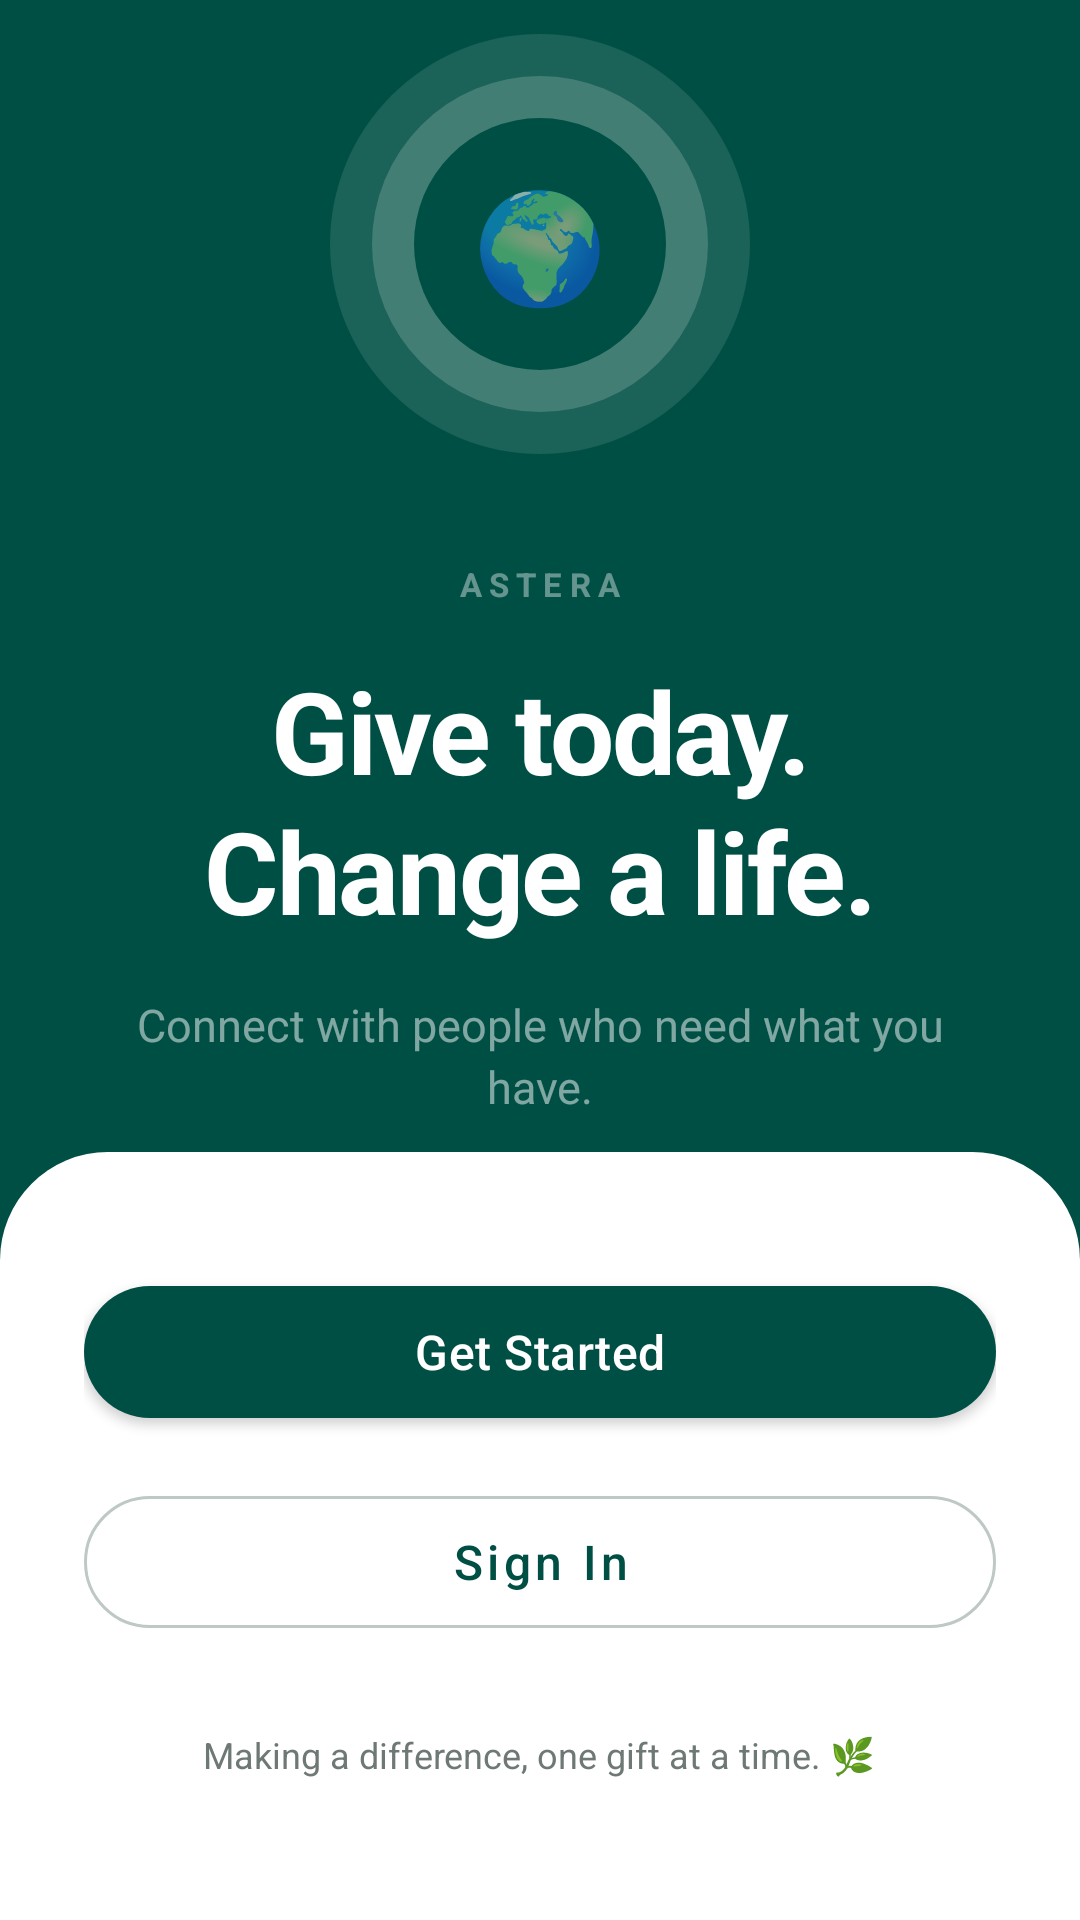

Write the Android layout XML for this screen, with the resource values it uses.
<!-- AndroidManifest.xml: application theme Theme.LendAHand -->
<!-- res/layout/activity_landing.xml -->
<?xml version="1.0" encoding="utf-8"?>
<LinearLayout
    xmlns:android="http://schemas.android.com/apk/res/android"
    android:layout_width="match_parent"
    android:layout_height="match_parent"
    android:orientation="vertical"
    android:background="@color/primary">

    
    <LinearLayout
        android:layout_width="match_parent"
        android:layout_height="0dp"
        android:layout_weight="60"
        android:orientation="vertical"
        android:gravity="center"
        android:paddingStart="32dp"
        android:paddingEnd="32dp">

        
        <FrameLayout
            android:layout_width="140dp"
            android:layout_height="140dp"
            android:layout_gravity="center_horizontal"
            android:layout_marginBottom="36dp">
            <View android:layout_width="140dp" android:layout_height="140dp"
                android:background="@drawable/circle_ring_light" android:alpha="0.12"/>
            <View android:layout_width="112dp" android:layout_height="112dp"
                android:layout_gravity="center"
                android:background="@drawable/circle_ring_light" android:alpha="0.20"/>
            <View android:layout_width="84dp" android:layout_height="84dp"
                android:layout_gravity="center"
                android:background="@drawable/avatar_bg_green"/>
            <TextView
                android:layout_width="wrap_content"
                android:layout_height="wrap_content"
                android:layout_gravity="center"
                android:text="🌍" android:textSize="36sp"/>
        </FrameLayout>

        <TextView
            android:layout_width="wrap_content"
            android:layout_height="wrap_content"
            android:text="ASTERA"
            android:textColor="#66ffffff"
            android:textSize="11sp" android:textStyle="bold"
            android:letterSpacing="0.22"
            android:layout_gravity="center_horizontal"
            android:layout_marginBottom="16dp"/>

        <TextView
            android:layout_width="match_parent"
            android:layout_height="wrap_content"
            android:text="Give today.&#10;Change a life."
            android:textColor="@color/white"
            android:textSize="38sp" android:textStyle="bold"
            android:lineSpacingExtra="2dp"
            android:gravity="center"
            android:letterSpacing="-0.02"
            android:layout_marginBottom="16dp"/>

        <TextView
            android:layout_width="match_parent"
            android:layout_height="wrap_content"
            android:text="Connect with people who need what you have."
            android:textColor="#80ffffff"
            android:textSize="15sp"
            android:gravity="center"
            android:lineSpacingExtra="3dp"/>

    </LinearLayout>

    
    <LinearLayout
        android:layout_width="match_parent"
        android:layout_height="0dp"
        android:layout_weight="40"
        android:orientation="vertical"
        android:gravity="center"
        android:background="@drawable/bottom_sheet_rounded"
        android:paddingStart="28dp"
        android:paddingEnd="28dp"
        android:paddingTop="32dp"
        android:paddingBottom="40dp">

        <com.google.android.material.button.MaterialButton
            android:id="@+id/btnGetStarted"
            style="@style/LendAHand.Button.Primary"
            android:layout_width="match_parent"
            android:layout_height="56dp"
            android:text="Get Started"
            android:textSize="16sp"
            android:layout_marginBottom="14dp"/>

        <com.google.android.material.button.MaterialButton
            android:id="@+id/btnGoToLoginOutlined"
            style="@style/LendAHand.Button.Outlined"
            android:layout_width="match_parent"
            android:layout_height="56dp"
            android:text="Sign In"
            android:textSize="16sp"
            android:layout_marginBottom="28dp"/>

        <TextView
            android:layout_width="wrap_content"
            android:layout_height="wrap_content"
            android:layout_gravity="center_horizontal"
            android:text="Making a difference, one gift at a time. 🌿"
            android:textColor="@color/outline"
            android:textSize="12sp"/>

    </LinearLayout>

</LinearLayout>
<!-- resources referenced by this layout -->
<resources>
  <color name="outline">#6e7976</color>
  <color name="primary">#004f45</color>
  <color name="white">#ffffff</color>
  <!-- drawable avatar_bg_green (drawable) -->
  <?xml version="1.0" encoding="utf-8"?>
  <shape xmlns:android="http://schemas.android.com/apk/res/android"
      android:shape="oval">
      <solid android:color="#004f45" />
  </shape>
  <!-- drawable bottom_sheet_rounded (drawable) -->
  <?xml version="1.0" encoding="utf-8"?>
  <shape xmlns:android="http://schemas.android.com/apk/res/android"
      android:shape="rectangle">
      <solid android:color="@color/surface_lowest"/>
      <corners
          android:topLeftRadius="36dp"
          android:topRightRadius="36dp"
          android:bottomLeftRadius="0dp"
          android:bottomRightRadius="0dp"/>
  </shape>
  <!-- drawable circle_ring_light (drawable) -->
  <?xml version="1.0" encoding="utf-8"?>
  <shape xmlns:android="http://schemas.android.com/apk/res/android"
      android:shape="oval">
      <solid android:color="#e0ecea" />
  </shape>
  <style name="LendAHand.Button.Outlined" parent="Widget.MaterialComponents.Button.OutlinedButton">
          <item name="android:layout_width">match_parent</item>
          <item name="android:layout_height">54dp</item>
          <item name="android:textSize">15sp</item>
          <item name="android:textAllCaps">false</item>
          <item name="android:textColor">@color/primary</item>
          <item name="strokeColor">@color/outline_variant</item>
          <item name="strokeWidth">1dp</item>
          <item name="cornerRadius">27dp</item>
      </style>
  <style name="LendAHand.Button.Primary" parent="Widget.MaterialComponents.Button">
          <item name="android:layout_width">match_parent</item>
          <item name="android:layout_height">54dp</item>
          <item name="android:textSize">15sp</item>
          <item name="android:textAllCaps">false</item>
          <item name="android:letterSpacing">0.01</item>
          <item name="backgroundTint">@color/primary</item>
          <item name="android:textColor">@color/white</item>
          <item name="cornerRadius">27dp</item>
          <item name="elevation">0dp</item>
      </style>
  <style name="Theme.LendAHand" parent="Theme.MaterialComponents.Light.NoActionBar">
          <item name="android:windowActivityTransitions">true</item>
          <item name="colorPrimary">@color/primary</item>
          <item name="colorPrimaryVariant">@color/primary_container</item>
          <item name="colorOnPrimary">@color/on_primary</item>
          <item name="colorSecondary">@color/secondary</item>
          <item name="colorOnSecondary">@color/white</item>
          <item name="colorError">@color/error</item>
          <item name="android:colorBackground">@color/surface</item>
          <item name="android:windowBackground">@color/surface</item>
          <item name="android:statusBarColor">@color/surface</item>
          <item name="android:windowLightStatusBar">true</item>
      </style>
  <color name="surface_lowest">#ffffff</color>
  <color name="outline_variant">#bec9c5</color>
  <color name="primary_container">#00695c</color>
  <color name="on_primary">#ffffff</color>
  <color name="secondary">#4c56af</color>
  <color name="error">#ba1a1a</color>
  <color name="surface">#f8f9fb</color>
</resources>
